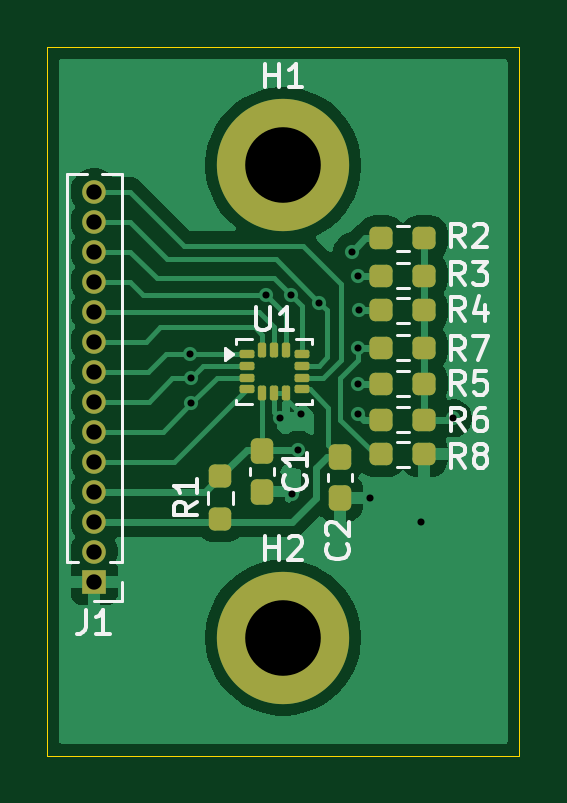
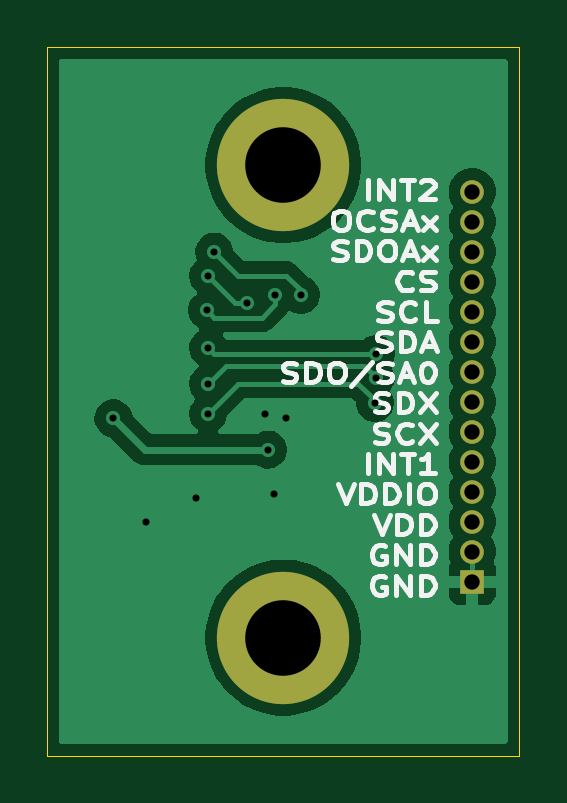
Circuit board: 11 layer files. Board 20.0 x 30.0 mm.
- bottom_copper: Lsm6-B_Cu.gbr (34235 bytes)
- bottom_mask: Lsm6-B_Mask.gbr (986 bytes)
- paste: Lsm6-B_Paste.gbr (449 bytes)
- bottom_silk: Lsm6-B_Silkscreen.gbr (26874 bytes)
- outline: Lsm6-Edge_Cuts.gbr (679 bytes)
- top_copper: Lsm6-F_Cu.gbr (36487 bytes)
- top_mask: Lsm6-F_Mask.gbr (3158 bytes)
- paste: Lsm6-F_Paste.gbr (2611 bytes)
- top_silk: Lsm6-F_Silkscreen.gbr (16551 bytes)
- drill: Lsm6-NPTH.drl (264 bytes)
- drill: Lsm6-PTH.drl (975 bytes)

=== bottom_copper: Lsm6-B_Cu.gbr (34235 bytes, source omitted) ===
=== bottom_mask: Lsm6-B_Mask.gbr ===
%TF.GenerationSoftware,KiCad,Pcbnew,10.0.8*%
%TF.CreationDate,2026-11-17T10:16:23+02:00*%
%TF.ProjectId,Lsm6,4c736d36-2e6b-4696-9361-645f70636258,rev?*%
%TF.SameCoordinates,Original*%
%TF.FileFunction,Soldermask,Bot*%
%TF.FilePolarity,Negative*%
%FSLAX46Y46*%
G04 Gerber Fmt 4.6, Leading zero omitted, Abs format (unit mm)*
G04 Created by KiCad (PCBNEW 10.0.8) date 2026-11-17 10:16:23*
%MOMM*%
%LPD*%
G01*
G04 APERTURE LIST*
%ADD10C,5.600000*%
%ADD11R,1.000000X1.000000*%
%ADD12C,1.000000*%
G04 APERTURE END LIST*
D10*
%TO.C,H1*%
X135000000Y-70000000D03*
%TD*%
%TO.C,H2*%
X135000000Y-90000000D03*
%TD*%
D11*
%TO.C,J1*%
X127000000Y-87630000D03*
D12*
X127000000Y-86360000D03*
X127000000Y-85090000D03*
X127000000Y-83820000D03*
X127000000Y-82550000D03*
X127000000Y-81280000D03*
X127000000Y-80010000D03*
X127000000Y-78740000D03*
X127000000Y-77470000D03*
X127000000Y-76200000D03*
X127000000Y-74930000D03*
X127000000Y-73660000D03*
X127000000Y-72390000D03*
X127000000Y-71120000D03*
%TD*%
M02*

=== paste: Lsm6-B_Paste.gbr ===
%TF.GenerationSoftware,KiCad,Pcbnew,10.0.8*%
%TF.CreationDate,2026-11-17T10:16:22+02:00*%
%TF.ProjectId,Lsm6,4c736d36-2e6b-4696-9361-645f70636258,rev?*%
%TF.SameCoordinates,Original*%
%TF.FileFunction,Paste,Bot*%
%TF.FilePolarity,Positive*%
%FSLAX46Y46*%
G04 Gerber Fmt 4.6, Leading zero omitted, Abs format (unit mm)*
G04 Created by KiCad (PCBNEW 10.0.8) date 2026-11-17 10:16:22*
%MOMM*%
%LPD*%
G01*
G04 APERTURE LIST*
G04 APERTURE END LIST*
M02*

=== bottom_silk: Lsm6-B_Silkscreen.gbr (26874 bytes, source omitted) ===
=== outline: Lsm6-Edge_Cuts.gbr ===
%TF.GenerationSoftware,KiCad,Pcbnew,10.0.8*%
%TF.CreationDate,2026-11-17T10:16:23+02:00*%
%TF.ProjectId,Lsm6,4c736d36-2e6b-4696-9361-645f70636258,rev?*%
%TF.SameCoordinates,Original*%
%TF.FileFunction,Profile,NP*%
%FSLAX46Y46*%
G04 Gerber Fmt 4.6, Leading zero omitted, Abs format (unit mm)*
G04 Created by KiCad (PCBNEW 10.0.8) date 2026-11-17 10:16:23*
%MOMM*%
%LPD*%
G01*
G04 APERTURE LIST*
%TA.AperFunction,Profile*%
%ADD10C,0.050000*%
%TD*%
G04 APERTURE END LIST*
D10*
X125000000Y-65000000D02*
X125000000Y-95000000D01*
X125000000Y-95000000D02*
X145000000Y-95000000D01*
X145000000Y-95000000D02*
X145000000Y-65000000D01*
X145000000Y-65000000D02*
X125000000Y-65000000D01*
M02*

=== top_copper: Lsm6-F_Cu.gbr (36487 bytes, source omitted) ===
=== top_mask: Lsm6-F_Mask.gbr (3158 bytes, source withheld) ===
=== paste: Lsm6-F_Paste.gbr (2611 bytes, source withheld) ===
=== top_silk: Lsm6-F_Silkscreen.gbr (16551 bytes, source omitted) ===
=== drill: Lsm6-NPTH.drl ===
M48
; DRILL file KiCad 10.0.8 date 2026-11-17T10:16:24
; FORMAT={-:-/ absolute / metric / decimal}
; #@! TF.CreationDate,2026-11-17T10:16:24+02:00
; #@! TF.GenerationSoftware,Kicad,Pcbnew,10.0.8
; #@! TF.FileFunction,NonPlated,1,2,NPTH
FMAT,2
METRIC
%
G90
G05
M30

=== drill: Lsm6-PTH.drl ===
M48
; DRILL file KiCad 10.0.8 date 2026-11-17T10:16:24
; FORMAT={-:-/ absolute / metric / decimal}
; #@! TF.CreationDate,2026-11-17T10:16:24+02:00
; #@! TF.GenerationSoftware,Kicad,Pcbnew,10.0.8
; #@! TF.FileFunction,Plated,1,2,PTH
FMAT,2
METRIC
; #@! TA.AperFunction,Plated,PTH,ViaDrill
T1C0.300
; #@! TA.AperFunction,Plated,PTH,ComponentDrill
T2C0.650
; #@! TA.AperFunction,Plated,PTH,ComponentDrill
T3C3.200
%
G90
G05
T1
X131.064Y-77.99
X131.089Y-79.019
X131.115Y-80.061
X134.256Y-75.489
X134.874Y-80.721
X135.328Y-75.492
X135.382Y-83.922
X135.636Y-82.042
X135.763Y-80.543
X136.529Y-75.815
X137.922Y-73.66
X138.176Y-74.676
X138.176Y-77.724
X138.176Y-79.248
X138.176Y-80.518
X138.227Y-76.149
X138.684Y-84.074
X140.818Y-85.09
X142.189Y-80.721
T2
X127.0Y-71.12
X127.0Y-72.39
X127.0Y-73.66
X127.0Y-74.93
X127.0Y-76.2
X127.0Y-77.47
X127.0Y-78.74
X127.0Y-80.01
X127.0Y-81.28
X127.0Y-82.55
X127.0Y-83.82
X127.0Y-85.09
X127.0Y-86.36
X127.0Y-87.63
T3
X135.0Y-70.0
X135.0Y-90.0
M30
